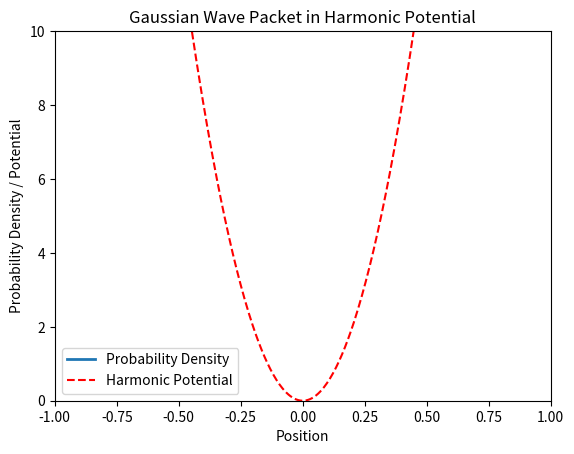

Python code for this plot: (Note: this script raises an exception after producing the figure.)
"""
Module for solving the Crank-Nicolson method in one dimension for 
an infinite square potential well.
 
This script simulates the time evolution of a Gaussian wave packet 
inside an harmonic potential well using the Crank-Nicolson method.

[redacted]
Date: March 2025
"""
import numpy as np
import matplotlib.pyplot as plt
from matplotlib.animation import FuncAnimation, FFMpegWriter
import os

# Constants
hbar = 1.0  # Reduced Planck's constant
m = 1.0    # Mass of the particle
L = 2.0    # Length of the spatial grid 
N = 500   # Number of spatial points
dx = L / (N - 1)  # Spatial step
x = np.linspace(-L/2, L/2, N)  # Centered around x=0 for harmonic potential
dt = 0.001 # Time step
T = 1.0    
steps = int(T / dt)  

# Harmonic potential parameters
omega = 10.0  # Angular frequency
V = 0.5 * m * omega**2 * x**2  # Harmonic potential

# Initial Gaussian wave packet
x0 = 0.0       # Initial position (center of harmonic potential)
sigma = 0.1    # Width of the wave packet
k0 = 10.0      # Initial wavenumber
psi = np.exp(-(x - x0) ** 2 / (2 * sigma ** 2)) * np.exp(1j * k0 * x)
psi /= np.sqrt(np.sum(np.abs(psi) ** 2) * dx)  # Normalize

# Crank-Nicholson Coefficients (including potential)
alpha = 1j * hbar * dt / (2 * m * dx ** 2)
diag = (1 + 2 * alpha) * np.ones(N) + 1j * dt / (2 * hbar) * V
off_diag = -alpha * np.ones(N - 1)
A = np.diag(diag) + np.diag(off_diag, 1) + np.diag(off_diag, -1)
B = np.diag((1 - 2 * alpha) * np.ones(N) - 1j * dt / (2 * hbar) * V) + np.diag(alpha * np.ones(N - 1), 1) + np.diag(alpha * np.ones(N - 1), -1)

# Time Evolution
def time_step(psi):
    """
    Perform a single time step of the Crank-Nicholson method.
  
    Parameters:
        psi (ndarray): Current wavefunction.

    Returns:
        ndarray: Updated wavefunction after one time step.
    """
    b = B @ psi
    psi_new = np.linalg.solve(A, b)
    return psi_new

# Animation Setup
fig, ax = plt.subplots()
ax.set_xlim(-L/2, L/2)
ax.set_ylim(0, 10)
line, = ax.plot([], [], lw=2, label="Probability Density")
potential_line, = ax.plot(x, V, 'r--', label="Harmonic Potential")
ax.set_title("Gaussian Wave Packet in Harmonic Potential")
ax.set_xlabel("Position")
ax.set_ylabel("Probability Density / Potential")
ax.legend()

# Animation Function
def animate(i):
    """
    Update function for animation.
    
    Parameters:
        i (int): Frame index.

    Returns:
        tuple: Updated plot elements.
    """
    global psi
    psi = time_step(psi)
    line.set_data(x, np.abs(psi) ** 2)
    return line, potential_line

# Creating and saving animation
output_dir = os.path.join(os.path.abspath(os.path.join(os.path.dirname(__file__), "../..")), "results", "1D_results")
os.makedirs(output_dir, exist_ok=True)  

output_file = os.path.join(output_dir, "1D-harmonic-potential.mp4")  # Saving path
ani = FuncAnimation(fig, animate, frames=steps, interval=20, blit=True)

# Saving Animation using FFMpeg
writer = FFMpegWriter(fps=30, bitrate=1800)
ani.save(output_file, writer=writer)


